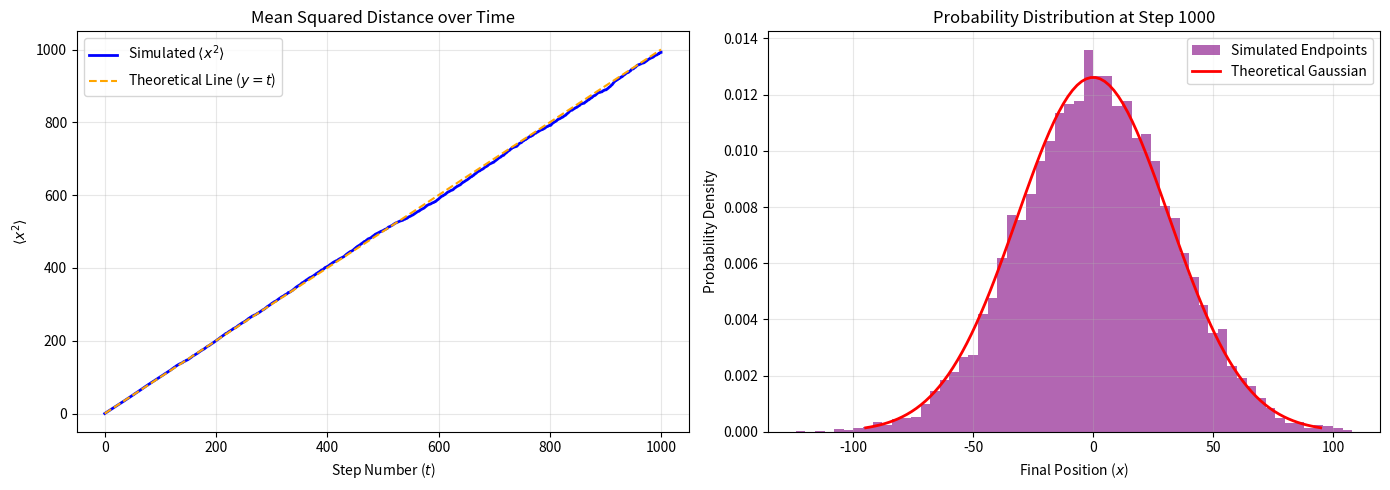

Python code for this plot:
import random 
import matplotlib.pyplot as plt
import numpy as np
import time

N = 1000
M = 10000

"""
history = [[0] * (N+1) for _ in range(M)]

for i in range(M):
    current_position = 0

    for step in range(1, N+1):
        coin_flip = random.choice([1, -1])

        current_position += coin_flip

        history[i][step] = current_position

mean_squared_positions = []

for step in range(N+1):
    total_squared_at_step = 0

    for i in range(M):
        position = history[i][step]
        total_squared_at_step += position**2

    avg_squared = total_squared_at_step/M
    mean_squared_positions.append(avg_squared)

final_positions = [history[i][N] for i in range(M)]

fig, (ax1, ax2) = plt.subplots(1, 2, figsize=(14, 5))

steps = list(range(N+1))

ax1.plot(steps, mean_squared_positions, label='Simulated $\\langle x^2 \\rangle$', color='blue', lw=2)
ax1.plot(steps, steps, label='Theoretical Line ($y = t$)', color='orange', linestyle='--', lw=1.5)
ax1.set_title('Mean Squared Distance over Time')
ax1.set_xlabel('Step Number ($t$)')
ax1.set_ylabel('$\\langle x^2 \\rangle$')
ax1.legend()
ax1.grid(True, alpha=0.3)

bin_width = 4
custom_bins = np.arange(min(final_positions) - 2, max(final_positions) + 2, bin_width)

# Use the custom_bins array instead of an arbitrary number like 40
count, bins, ignored = ax2.hist(final_positions, bins=custom_bins, density=True, alpha=0.6, color='purple', label='Simulated Endpoints')
mu = 0
sigma = np.sqrt(N)
x_axis = np.linspace(-3*sigma, 3*sigma, 100)
gaussian_curve = (1 / (sigma * np.sqrt(2 * np.pi))) * np.exp(-((x_axis - mu)**2) / (2 * sigma**2))
ax2.plot(x_axis, gaussian_curve, color='red', lw=2, label='Theoretical Gaussian')
ax2.set_title(f'Probability Distribution at Step {N}')
ax2.set_xlabel('Final Position ($x$)')
ax2.set_ylabel('Probability Density')
ax2.legend()
ax2.grid(True, alpha=0.3)

plt.tight_layout()
plt.show()
"""

# Numpy vectorization 

start_time = time.perf_counter()

steps_matrix = np.random.choice([1, -1], size=(M,N))

walks = np.cumsum(steps_matrix, axis=1)

zeros = np.zeros((M, 1))
history_np = np.hstack((zeros, walks))

squared_history = history_np ** 2
mean_squared_positions_np = np.mean(squared_history, axis=0)

final_positions_np = history_np[:, -1]

end_time = time.perf_counter()

execution_time = end_time - start_time
print(f"NumPy Simulation completed in: {execution_time:.6f} seconds")

fig, (ax1, ax2) = plt.subplots(1, 2, figsize=(14, 5))

# Left Plot
steps = np.arange(N + 1)
ax1.plot(steps, mean_squared_positions_np, label='Simulated $\\langle x^2 \\rangle$', color='blue', lw=2)
ax1.plot(steps, steps, label='Theoretical Line ($y = t$)', color='orange', linestyle='--', lw=1.5)
ax1.set_title('Mean Squared Distance over Time')
ax1.set_xlabel('Step Number ($t$)')
ax1.set_ylabel('$\\langle x^2 \\rangle$')
ax1.legend()
ax1.grid(True, alpha=0.3)

# Right Plot
bin_width = 4
custom_bins = np.arange(min(final_positions_np) - 2, max(final_positions_np) + 2, bin_width)
ax2.hist(final_positions_np, bins=custom_bins, density=True, alpha=0.6, color='purple', label='Simulated Endpoints')

mu = 0
sigma = np.sqrt(N)
x_axis = np.linspace(-3*sigma, 3*sigma, 100)
gaussian_curve = (1 / (sigma * np.sqrt(2 * np.pi))) * np.exp(-((x_axis - mu)**2) / (2 * sigma**2))
ax2.plot(x_axis, gaussian_curve, color='red', lw=2, label='Theoretical Gaussian')
ax2.set_title(f'Probability Distribution at Step {N}')
ax2.set_xlabel('Final Position ($x$)')
ax2.set_ylabel('Probability Density')
ax2.legend()
ax2.grid(True, alpha=0.3)

plt.tight_layout()
plt.show()
